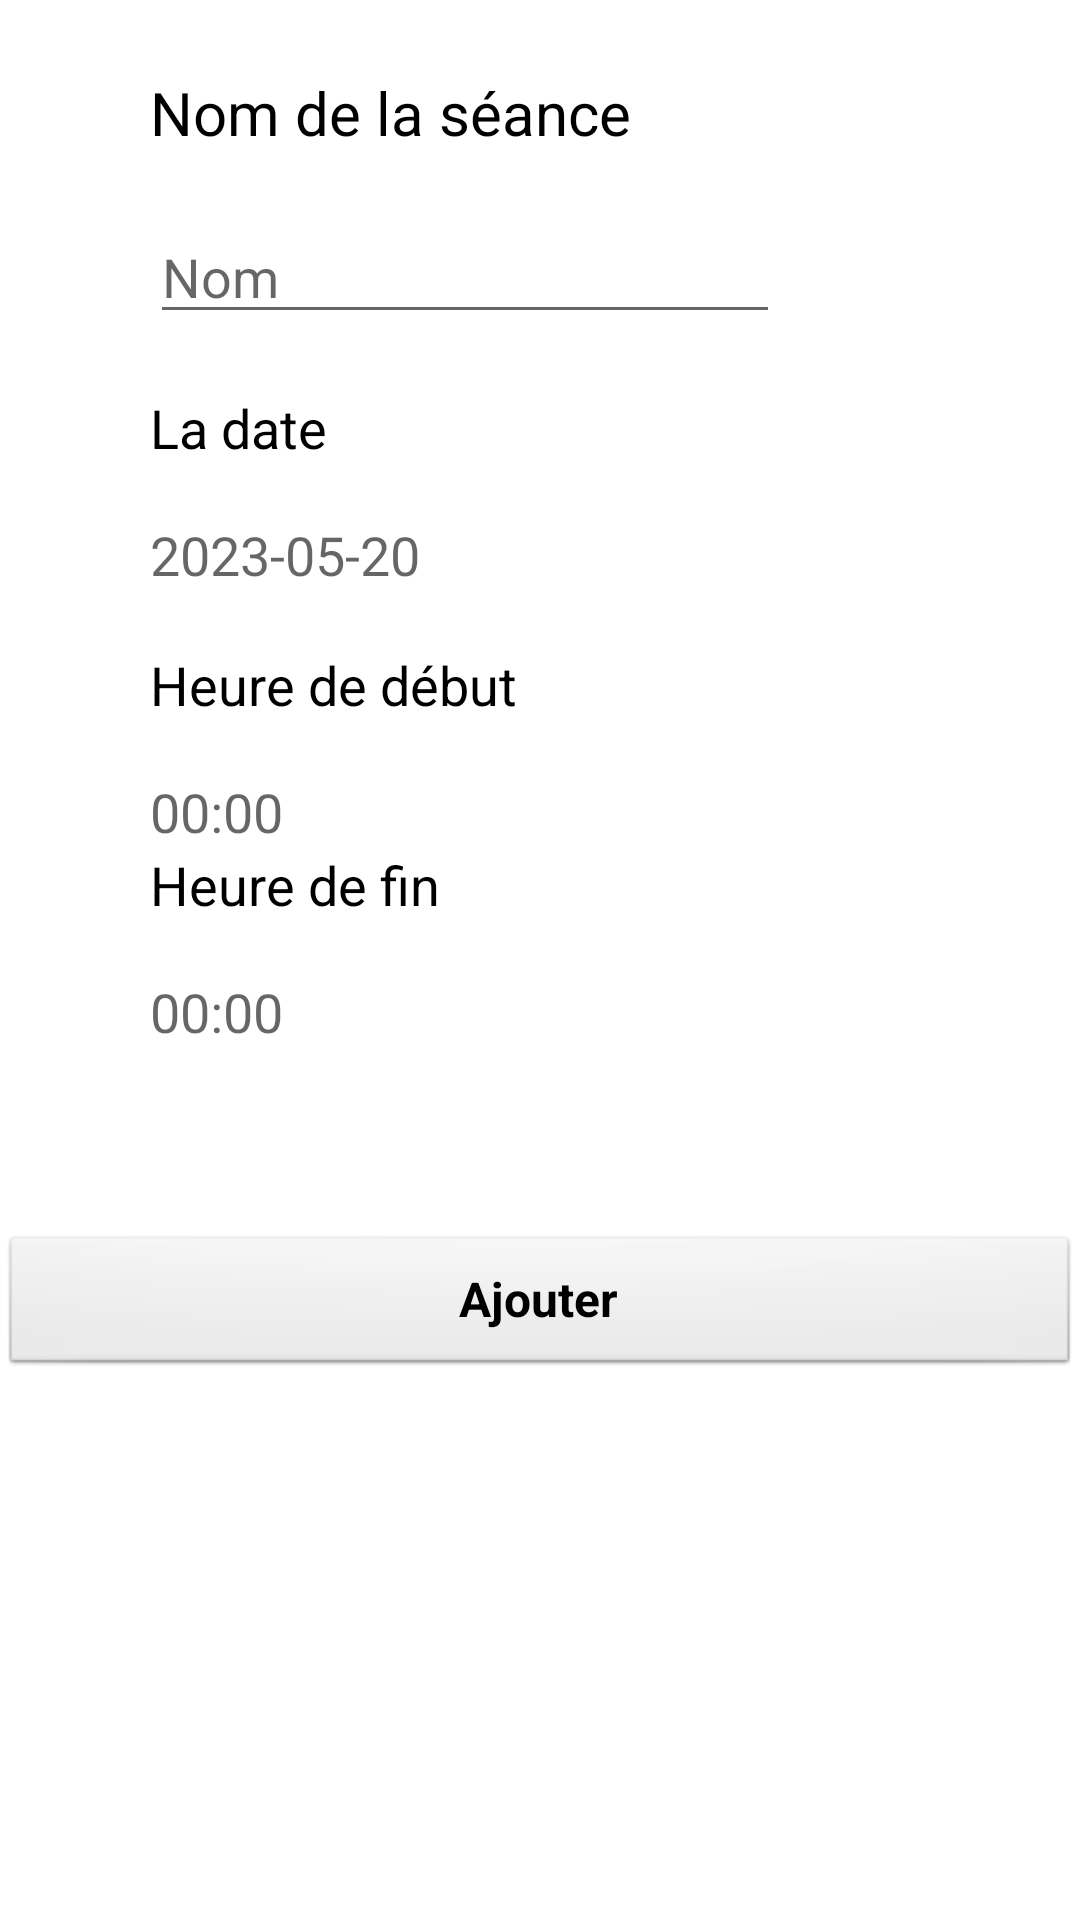

Android layout source for this screen:
<!-- AndroidManifest.xml: application theme Theme.GymApp -->
<!-- res/layout/activity_add_session.xml -->
<?xml version="1.0" encoding="utf-8"?>

<RelativeLayout xmlns:android="http://schemas.android.com/apk/res/android"
    xmlns:tools="http://schemas.android.com/tools"
    android:id="@+id/activity_main"
    android:layout_width="match_parent"
    android:layout_height="match_parent"

    tools:context="com.example.gym_app.activity.AddSessionActivity">


    <TextView
        android:id="@+id/textView1"
        android:layout_width="wrap_content"
        android:layout_height="wrap_content"
        android:layout_alignParentStart="true"
        android:layout_alignParentLeft="true"
        android:layout_alignParentTop="true"
        android:layout_marginStart="50dp"
        android:layout_marginLeft="50dp"
        android:layout_marginTop="24dp"


        android:inputType="textPersonName"
        android:text="Nom de la séance"
        android:textColor="@color/black"
        android:textSize="20sp" />


    <EditText
        android:id="@+id/editText1"
        android:layout_width="wrap_content"
        android:layout_height="wrap_content"
        android:layout_alignLeft="@+id/textView1"
        android:layout_alignStart="@+id/textView1"
        android:layout_below="@+id/textView1"
        android:layout_marginTop="19dp"
        android:ems="10"
        android:hint="Nom"
        android:inputType="textPersonName"
        android:selectAllOnFocus="true" />



    <TextView
        android:id="@+id/textView3"
        android:layout_width="wrap_content"
        android:layout_height="wrap_content"
        android:layout_below="@+id/editText1"
        android:layout_alignStart="@+id/editText1"
        android:layout_alignLeft="@+id/editText1"
        android:layout_marginTop="19dp"
        android:textSize="18sp"
        android:textColor="@color/black"
        android:inputType="textPersonName"
        android:selectAllOnFocus="true"
        android:text="La date" />


    <TextView
        android:id="@+id/editText3"
        android:layout_width="wrap_content"
        android:layout_height="wrap_content"
        android:layout_below="@+id/textView3"
        android:layout_alignStart="@+id/textView3"
        android:layout_alignLeft="@+id/textView3"
        android:layout_marginTop="18dp"
        android:hint="2023-05-20"
        android:textColor="@color/black"
        android:textSize="18sp" />


    <TextView
        android:id="@+id/textView4"
        android:layout_width="wrap_content"
        android:layout_height="wrap_content"
        android:layout_below="@+id/editText3"
        android:layout_alignStart="@+id/editText3"
        android:layout_alignLeft="@+id/editText3"
        android:layout_marginTop="19dp"
        android:textSize="18sp"
        android:textColor="@color/black"
        android:inputType="textPersonName"
        android:selectAllOnFocus="true"
        android:text="Heure de début" />


    <TextView
        android:id="@+id/editText4"
        android:layout_width="wrap_content"
        android:layout_height="wrap_content"
        android:layout_below="@+id/textView4"
        android:layout_alignStart="@+id/textView4"
        android:layout_alignLeft="@+id/textView4"
        android:layout_marginTop="18dp"
        android:hint="00:00"
        android:textColor="@color/black"
        android:textSize="18sp" />


    <TextView
        android:id="@+id/textView5"
        android:layout_width="wrap_content"
        android:layout_height="wrap_content"
        android:layout_below="@+id/editText4"
        android:layout_alignStart="@+id/editText4"
        android:layout_alignLeft="@+id/editText4"
        android:textColor="@color/black"
        android:textSize="18sp"
        android:inputType="textPersonName"
        android:selectAllOnFocus="true"
        android:text="Heure de fin" />


    <TextView
        android:id="@+id/editText5"
        android:layout_width="wrap_content"
        android:layout_height="wrap_content"
        android:layout_below="@+id/textView5"
        android:layout_alignStart="@+id/textView5"
        android:layout_alignLeft="@+id/textView5"
        android:layout_marginTop="18dp"
        android:hint="00:00"
        android:textColor="@color/black"
        android:textSize="18sp" />


    <Button
        android:id="@+id/button"
        style="@android:style/Widget.Button"
        android:layout_width="match_parent"
        android:layout_height="wrap_content"
        android:layout_below="@+id/editText5"
        android:layout_alignParentStart="true"
        android:layout_alignParentLeft="true"
        android:layout_marginTop="62dp"
        android:text="Ajouter"
        android:textSize="16sp"
        android:textStyle="normal|bold" />

</RelativeLayout>
<!-- resources referenced by this layout -->
<resources>
  <style name="Theme.GymApp" parent="Theme.MaterialComponents.DayNight.DarkActionBar">
          
          <item name="colorPrimary">@android:color/holo_orange_light</item>
          <item name="colorPrimaryVariant">@android:color/holo_orange_light</item>
          <item name="colorOnPrimary">@color/white</item>
          
          <item name="colorSecondary">@color/teal_200</item>
          <item name="colorSecondaryVariant">@color/teal_700</item>
          <item name="colorOnSecondary">@color/black</item>
          
          <item name="android:statusBarColor" tools:targetApi="l">?attr/colorPrimaryVariant</item>
          
  
          <item name="windowActionBar">false</item>
          <item name="windowNoTitle">true</item>
      </style>
  <!-- not gathered from this repository: default colours our renderer supplied (Android Studio template values) -->
  <color name="teal_200">#FF03DAC5</color>
  <color name="teal_700">#FF018786</color>
  <color name="black">#FF000000</color>
  <color name="white">#FFFFFFFF</color>
</resources>
